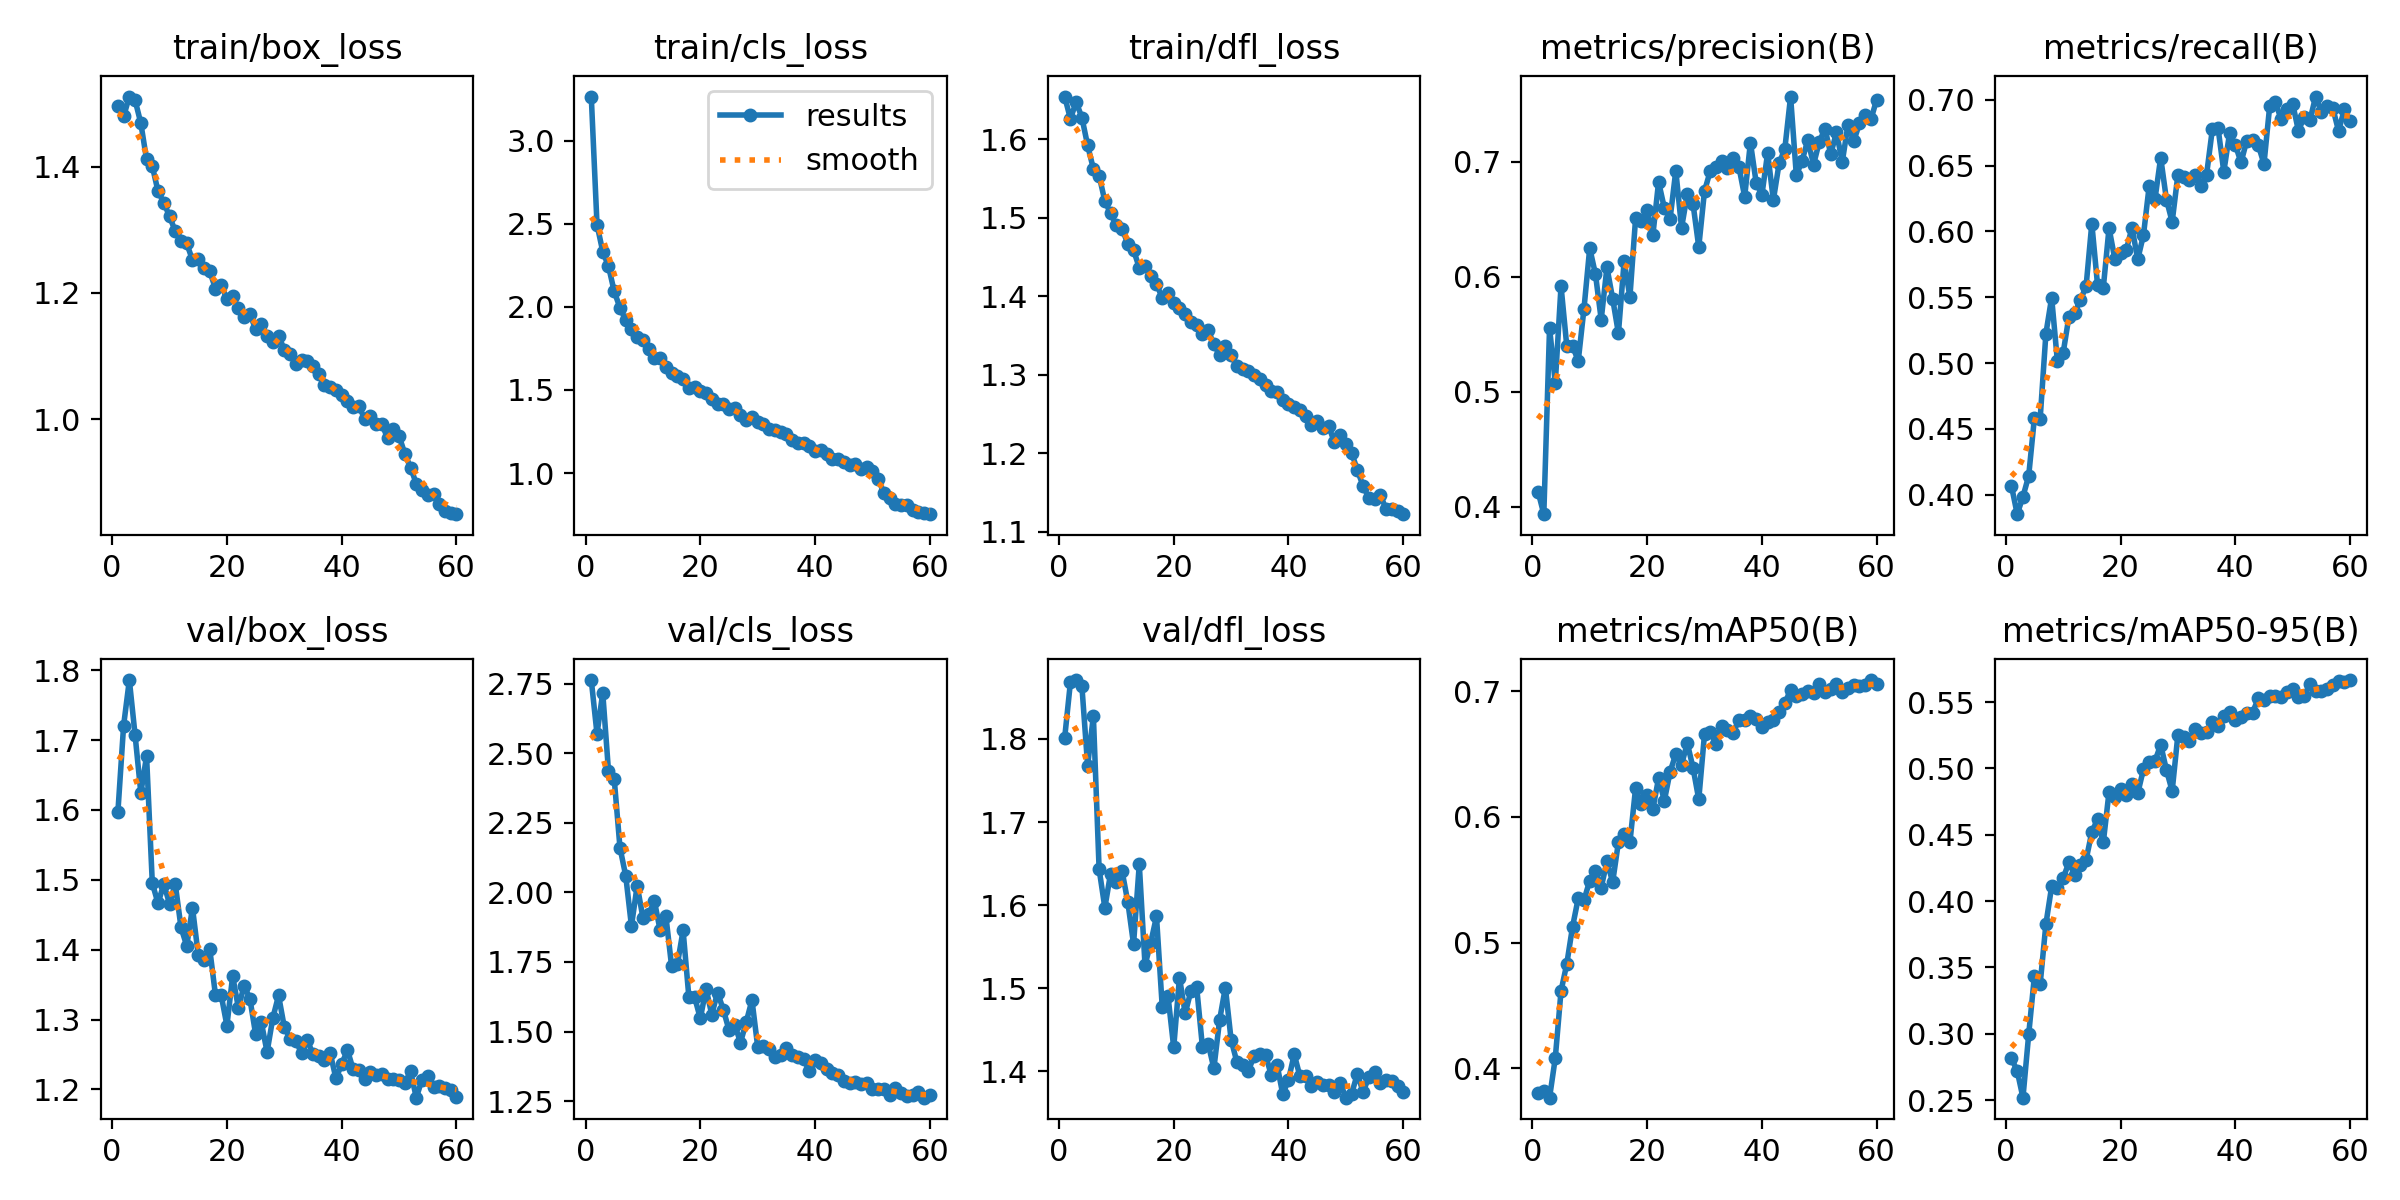

The data file committed next to this chart (first rows):
epoch, time, train/box_loss, train/cls_loss, train/dfl_loss, metrics/precision(B), metrics/recall(B), metrics/mAP50(B), metrics/mAP50-95(B), val/box_loss, val/cls_loss, val/dfl_loss, lr/pg0, lr/pg1, lr/pg2
1, 50.53, 1.497, 3.265, 1.655, 0.413, 0.4066, 0.3799, 0.2814, 1.597, 2.763, 1.801, 0.0003314, 0.0003314, 0.0003314
2, 98.06, 1.48, 2.495, 1.626, 0.3933, 0.3852, 0.3821, 0.272, 1.721, 2.569, 1.868, 0.0006538, 0.0006538, 0.0006538
3, 144.7, 1.511, 2.332, 1.648, 0.5554, 0.3985, 0.3765, 0.2518, 1.786, 2.717, 1.871, 0.0009652, 0.0009652, 0.0009652
4, 191.6, 1.506, 2.244, 1.628, 0.5075, 0.4143, 0.4082, 0.2995, 1.707, 2.435, 1.864, 0.0009505, 0.0009505, 0.0009505
5, 237.6, 1.469, 2.092, 1.592, 0.5918, 0.4586, 0.4614, 0.3437, 1.624, 2.407, 1.768, 0.000934, 0.000934, 0.000934
6, 283.7, 1.412, 1.994, 1.563, 0.5397, 0.4578, 0.483, 0.3375, 1.677, 2.161, 1.828, 0.0009175, 0.0009175, 0.0009175
7, 330.2, 1.401, 1.919, 1.554, 0.5397, 0.5224, 0.5124, 0.3827, 1.495, 2.06, 1.643, 0.000901, 0.000901, 0.000901
8, 377, 1.361, 1.868, 1.522, 0.5267, 0.5497, 0.5353, 0.411, 1.466, 1.879, 1.597, 0.0008845, 0.0008845, 0.0008845
9, 424.4, 1.343, 1.816, 1.506, 0.5721, 0.5015, 0.5339, 0.4101, 1.494, 2.025, 1.638, 0.000868, 0.000868, 0.000868
10, 471.2, 1.321, 1.801, 1.49, 0.6249, 0.5076, 0.5492, 0.4171, 1.466, 1.909, 1.628, 0.0008515, 0.0008515, 0.0008515
11, 517.8, 1.298, 1.748, 1.486, 0.6021, 0.535, 0.5567, 0.4292, 1.494, 1.921, 1.641, 0.000835, 0.000835, 0.000835
12, 563.8, 1.282, 1.694, 1.467, 0.5626, 0.5382, 0.5438, 0.4199, 1.432, 1.969, 1.604, 0.0008185, 0.0008185, 0.0008185
13, 610.3, 1.279, 1.691, 1.459, 0.6081, 0.5476, 0.5646, 0.4275, 1.405, 1.864, 1.553, 0.000802, 0.000802, 0.000802
14, 655.8, 1.252, 1.636, 1.436, 0.5807, 0.5583, 0.5482, 0.4311, 1.46, 1.915, 1.649, 0.0007855, 0.0007855, 0.0007855
15, 701.9, 1.253, 1.605, 1.439, 0.5507, 0.606, 0.5799, 0.4521, 1.393, 1.734, 1.528, 0.000769, 0.000769, 0.000769
16, 747.3, 1.24, 1.583, 1.425, 0.6137, 0.5593, 0.5868, 0.4617, 1.385, 1.741, 1.555, 0.0007525, 0.0007525, 0.0007525
17, 793, 1.235, 1.565, 1.416, 0.5821, 0.5572, 0.5797, 0.4442, 1.401, 1.863, 1.586, 0.000736, 0.000736, 0.000736
18, 838.6, 1.207, 1.511, 1.398, 0.6512, 0.6027, 0.6233, 0.4824, 1.335, 1.625, 1.478, 0.0007195, 0.0007195, 0.0007195
19, 883.9, 1.213, 1.515, 1.404, 0.6481, 0.5793, 0.61, 0.4784, 1.335, 1.624, 1.491, 0.000703, 0.000703, 0.000703
20, 929.8, 1.19, 1.496, 1.392, 0.6583, 0.5837, 0.6173, 0.4847, 1.291, 1.547, 1.429, 0.0006865, 0.0006865, 0.0006865
21, 975.2, 1.195, 1.483, 1.385, 0.636, 0.5859, 0.6062, 0.4799, 1.362, 1.654, 1.513, 0.00067, 0.00067, 0.00067
22, 1021, 1.176, 1.446, 1.377, 0.6824, 0.6029, 0.631, 0.4884, 1.317, 1.561, 1.47, 0.0006535, 0.0006535, 0.0006535
23, 1066, 1.162, 1.417, 1.367, 0.6598, 0.5788, 0.6129, 0.4812, 1.348, 1.64, 1.497, 0.000637, 0.000637, 0.000637
24, 1111, 1.167, 1.418, 1.364, 0.6503, 0.5973, 0.6359, 0.4995, 1.33, 1.579, 1.501, 0.0006205, 0.0006205, 0.0006205
25, 1157, 1.142, 1.384, 1.353, 0.6922, 0.6348, 0.6501, 0.5047, 1.279, 1.505, 1.429, 0.000604, 0.000604, 0.000604
26, 1202, 1.15, 1.392, 1.357, 0.6425, 0.6244, 0.6416, 0.5055, 1.296, 1.525, 1.433, 0.0005875, 0.0005875, 0.0005875
27, 1248, 1.132, 1.35, 1.339, 0.6715, 0.6562, 0.6587, 0.5179, 1.253, 1.46, 1.403, 0.000571, 0.000571, 0.000571
28, 1294, 1.123, 1.318, 1.325, 0.6634, 0.6243, 0.6391, 0.4989, 1.302, 1.534, 1.462, 0.0005545, 0.0005545, 0.0005545
29, 1340, 1.132, 1.338, 1.337, 0.6258, 0.6073, 0.614, 0.483, 1.334, 1.613, 1.501, 0.000538, 0.000538, 0.000538
30, 1386, 1.11, 1.31, 1.325, 0.6745, 0.6431, 0.6659, 0.5255, 1.289, 1.445, 1.438, 0.0005215, 0.0005215, 0.0005215
31, 1432, 1.104, 1.295, 1.311, 0.6918, 0.6413, 0.6678, 0.5237, 1.273, 1.448, 1.411, 0.000505, 0.000505, 0.000505
32, 1478, 1.088, 1.266, 1.307, 0.6956, 0.6389, 0.6583, 0.5209, 1.27, 1.436, 1.407, 0.0004885, 0.0004885, 0.0004885
33, 1524, 1.094, 1.261, 1.305, 0.7002, 0.6432, 0.6726, 0.5295, 1.252, 1.41, 1.401, 0.000472, 0.000472, 0.000472
34, 1570, 1.092, 1.248, 1.3, 0.6942, 0.6348, 0.669, 0.5268, 1.271, 1.417, 1.418, 0.0004555, 0.0004555, 0.0004555
35, 1617, 1.084, 1.234, 1.295, 0.7033, 0.6433, 0.6669, 0.5272, 1.25, 1.44, 1.421, 0.000439, 0.000439, 0.000439
36, 1663, 1.072, 1.202, 1.287, 0.6955, 0.6776, 0.6776, 0.5351, 1.248, 1.416, 1.42, 0.0004225, 0.0004225, 0.0004225
37, 1709, 1.054, 1.182, 1.28, 0.6695, 0.6784, 0.6768, 0.532, 1.242, 1.407, 1.395, 0.000406, 0.000406, 0.000406
38, 1755, 1.051, 1.182, 1.278, 0.7167, 0.6454, 0.6806, 0.5396, 1.252, 1.403, 1.408, 0.0003895, 0.0003895, 0.0003895
39, 1800, 1.046, 1.16, 1.268, 0.6819, 0.6746, 0.6783, 0.5424, 1.216, 1.357, 1.372, 0.000373, 0.000373, 0.000373
40, 1847, 1.038, 1.134, 1.263, 0.671, 0.6659, 0.6718, 0.5368, 1.236, 1.4, 1.39, 0.0003565, 0.0003565, 0.0003565
41, 1893, 1.03, 1.138, 1.259, 0.7076, 0.6525, 0.6756, 0.5389, 1.256, 1.389, 1.42, 0.00034, 0.00034, 0.00034
42, 1939, 1.019, 1.116, 1.255, 0.6667, 0.669, 0.6772, 0.5416, 1.229, 1.366, 1.394, 0.0003235, 0.0003235, 0.0003235
43, 1985, 1.02, 1.087, 1.247, 0.6986, 0.6694, 0.6835, 0.542, 1.228, 1.35, 1.395, 0.000307, 0.000307, 0.000307
44, 2031, 1.001, 1.083, 1.236, 0.7113, 0.6657, 0.6904, 0.5528, 1.214, 1.345, 1.382, 0.0002905, 0.0002905, 0.0002905
45, 2077, 1.005, 1.064, 1.241, 0.7567, 0.6513, 0.7014, 0.5513, 1.226, 1.323, 1.387, 0.000274, 0.000274, 0.000274
46, 2123, 0.9925, 1.051, 1.233, 0.6883, 0.6956, 0.6963, 0.5547, 1.221, 1.314, 1.384, 0.0002575, 0.0002575, 0.0002575
47, 2169, 0.9918, 1.053, 1.235, 0.7005, 0.698, 0.6978, 0.555, 1.221, 1.318, 1.384, 0.000241, 0.000241, 0.000241
48, 2215, 0.9702, 1.027, 1.214, 0.7191, 0.6852, 0.7002, 0.554, 1.215, 1.31, 1.375, 0.0002245, 0.0002245, 0.0002245
49, 2260, 0.9843, 1.034, 1.224, 0.6974, 0.6932, 0.6986, 0.5579, 1.215, 1.316, 1.386, 0.000208, 0.000208, 0.000208
50, 2306, 0.9729, 1.012, 1.212, 0.7173, 0.6971, 0.7062, 0.5603, 1.214, 1.293, 1.368, 0.0001915, 0.0001915, 0.0001915
51, 2353, 0.9455, 0.9618, 1.201, 0.7287, 0.6764, 0.6998, 0.5542, 1.209, 1.293, 1.373, 0.000175, 0.000175, 0.000175
52, 2399, 0.9233, 0.8816, 1.178, 0.7066, 0.6871, 0.7022, 0.5549, 1.226, 1.293, 1.397, 0.0001585, 0.0001585, 0.0001585
53, 2443, 0.8977, 0.8523, 1.159, 0.7257, 0.6845, 0.7056, 0.5633, 1.188, 1.27, 1.375, 0.000142, 0.000142, 0.000142
54, 2488, 0.8878, 0.8123, 1.143, 0.6997, 0.7025, 0.6994, 0.5583, 1.214, 1.297, 1.393, 0.0001255, 0.0001255, 0.0001255
55, 2533, 0.8803, 0.8095, 1.142, 0.7321, 0.6907, 0.7025, 0.5581, 1.22, 1.28, 1.399, 0.000109, 0.000109, 0.000109
56, 2578, 0.8808, 0.8086, 1.147, 0.7178, 0.6956, 0.7051, 0.5599, 1.204, 1.269, 1.385, 9.25e-05, 9.25e-05, 9.25e-05
57, 2625, 0.8649, 0.7761, 1.129, 0.7333, 0.6935, 0.704, 0.5629, 1.205, 1.272, 1.39, 7.6e-05, 7.6e-05, 7.6e-05
58, 2670, 0.8551, 0.7639, 1.129, 0.741, 0.6764, 0.7051, 0.5662, 1.202, 1.284, 1.388, 5.95e-05, 5.95e-05, 5.95e-05
59, 2716, 0.8515, 0.7621, 1.126, 0.7368, 0.6927, 0.709, 0.5654, 1.199, 1.262, 1.383, 4.3e-05, 4.3e-05, 4.3e-05
60, 2760, 0.8494, 0.753, 1.123, 0.754, 0.6836, 0.7057, 0.5667, 1.189, 1.272, 1.375, 2.65e-05, 2.65e-05, 2.65e-05
